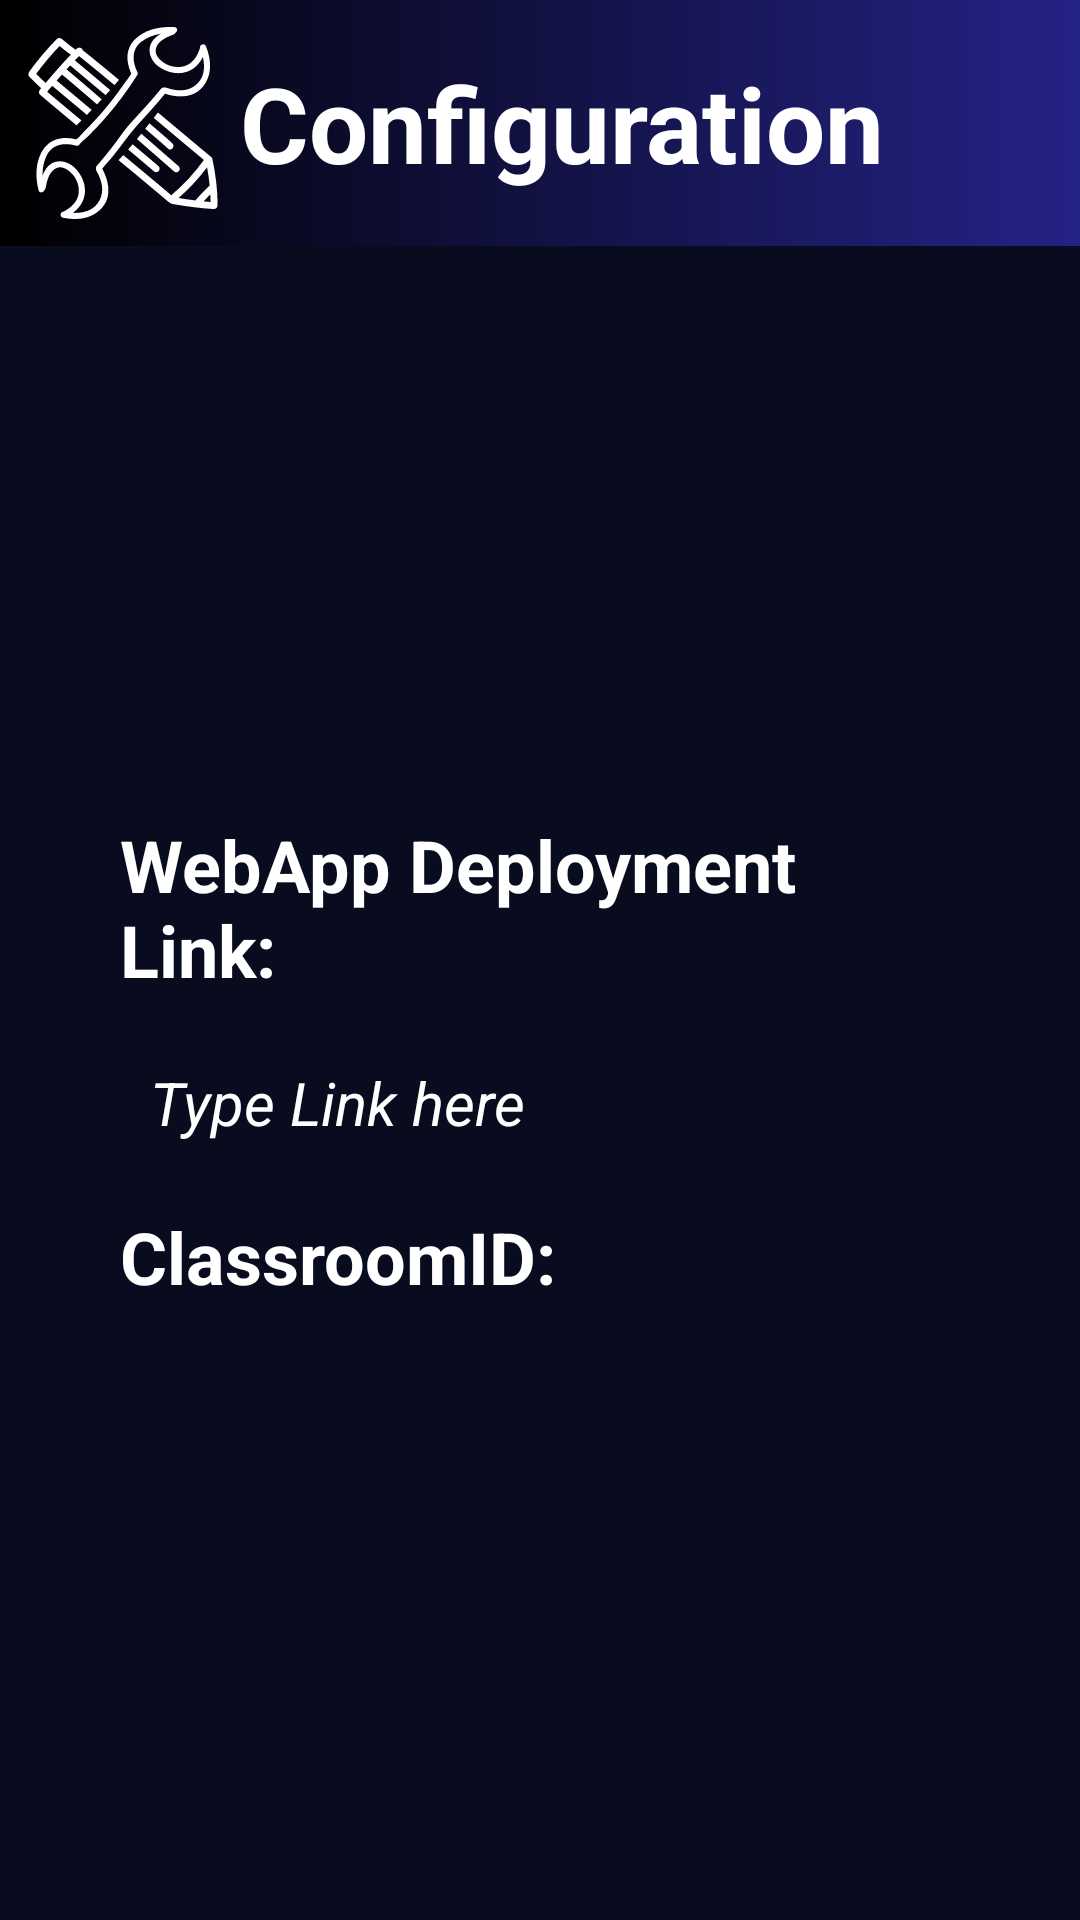

Write the Android layout XML for this screen, with the resource values it uses.
<!-- AndroidManifest.xml: application theme Theme.Hackadash -->
<!-- res/layout/fragment_configuration.xml -->
<?xml version="1.0" encoding="utf-8"?>
<androidx.constraintlayout.widget.ConstraintLayout xmlns:android="http://schemas.android.com/apk/res/android"
    xmlns:app="http://schemas.android.com/apk/res-auto"
    xmlns:tools="http://schemas.android.com/tools"

    android:layout_width="match_parent"
    android:layout_height="match_parent"
    android:background="@color/Background"
    android:backgroundTint="@color/Background"
    >

    <com.google.android.material.appbar.AppBarLayout
        android:id="@+id/appbar"
        android:layout_width="match_parent"
        android:layout_height="82dp"
        app:layout_constraintTop_toTopOf="parent"
        app:layout_scrollFlags="scroll|exitUntilCollapsed"
        >

        <androidx.constraintlayout.widget.ConstraintLayout
            android:layout_width="match_parent"
            android:layout_height="match_parent">
            <ImageView
                android:id="@+id/app_bar_image"
                android:contentDescription="@string/app_name"
                android:layout_width="match_parent"
                android:layout_height="match_parent"
                android:scaleType="centerCrop"
                android:src="@drawable/gradient_components"
                app:layout_collapseMode="parallax" />

            <ImageView
                android:id="@+id/app_bar_image2"
                android:contentDescription="@string/app_name"
                android:layout_width="64dp"
                android:layout_height="64dp"
                android:src="@drawable/ic_config"
                app:layout_constraintBottom_toBottomOf="@+id/app_bar_image"
                app:layout_constraintEnd_toEndOf="@+id/app_bar_image"
                app:layout_constraintHorizontal_bias="0.03"
                app:layout_constraintStart_toStartOf="@+id/app_bar_image"
                app:layout_constraintTop_toTopOf="parent"
                app:tint="@color/white" />

            <TextView
                android:id="@+id/textView"
                android:layout_width="wrap_content"
                android:layout_height="wrap_content"
                android:fontFamily="sans-serif"
                android:text="@string/congiftxt"
                android:textColor="#FFFFFF"
                android:textSize="35sp"
                android:textStyle="bold"
                app:layout_constraintBottom_toBottomOf="parent"
                app:layout_constraintEnd_toEndOf="@+id/app_bar_image"
                app:layout_constraintHorizontal_bias="0.1"
                app:layout_constraintStart_toEndOf="@+id/app_bar_image2"
                app:layout_constraintTop_toTopOf="parent" />
        </androidx.constraintlayout.widget.ConstraintLayout>

    </com.google.android.material.appbar.AppBarLayout>

    <androidx.core.widget.NestedScrollView
        android:id="@+id/sV_Config"
        android:layout_width="0dp"
        android:layout_height="0dp"
        android:layout_marginLeft="20dp"
        android:layout_marginTop="170dp"
        android:layout_marginRight="20dp"
        android:layout_marginBottom="170dp"
        android:background="@drawable/rounded"
        android:backgroundTint="@color/Windows"
        android:padding="20dp"
        android:scrollbarStyle="insideInset"
        app:layout_constraintBottom_toBottomOf="parent"
        app:layout_constraintEnd_toEndOf="parent"
        app:layout_constraintStart_toStartOf="parent"
        app:layout_constraintTop_toBottomOf="@+id/appbar">

        <androidx.constraintlayout.widget.ConstraintLayout
            android:layout_width="match_parent"
            android:layout_height="wrap_content">

            <TextView
                android:id="@+id/tV_cfgWebapp"
                android:layout_width="wrap_content"
                android:layout_height="wrap_content"
                android:text="@string/tV_cfgWepapp"
                android:textColor="@color/white"
                android:textSize="24sp"
                android:textStyle="bold"
                app:layout_constraintBottom_toTopOf="@+id/tF_cfgWebapp"
                app:layout_constraintStart_toStartOf="parent"
                app:layout_constraintTop_toTopOf="parent" />

            <EditText
                android:id="@+id/tF_cfgWebapp"
                style="@style/textFields"
                android:layout_width="0dp"
                android:layout_height="50dp"
                android:inputType="text"
                android:text="Type Link here"
                app:layout_constraintBottom_toTopOf="@+id/tV_cfgCID"
                app:layout_constraintEnd_toEndOf="parent"
                app:layout_constraintStart_toStartOf="parent"
                app:layout_constraintTop_toBottomOf="@+id/tV_cfgWebapp"
                tools:ignore="HardcodedText" />

            <TextView
                android:id="@+id/tV_cfgCID"
                android:layout_width="wrap_content"
                android:layout_height="wrap_content"
                android:layout_marginTop="10dp"
                android:text="@string/tV_cfgCID"
                android:textColor="@color/white"
                android:textSize="24sp"
                android:textStyle="bold"
                app:layout_constraintBottom_toTopOf="@+id/tF_cfgCID"
                app:layout_constraintStart_toStartOf="parent"
                app:layout_constraintTop_toBottomOf="@+id/tF_cfgWebapp" />

            <EditText
                android:id="@+id/tF_cfgCID"
                style="@style/textFields"
                android:layout_width="0dp"
                android:layout_height="50dp"
                android:inputType="text"
                android:text="Type ClassroomID here"
                app:layout_constraintBottom_toTopOf="@+id/bt_cfgSave"
                app:layout_constraintEnd_toEndOf="parent"
                app:layout_constraintStart_toStartOf="parent"
                app:layout_constraintTop_toBottomOf="@+id/tV_cfgCID"
                tools:ignore="HardcodedText" />

            <Button
                android:id="@+id/bt_cfgSave"
                android:layout_width="wrap_content"
                android:layout_height="wrap_content"
                android:layout_marginStart="50dp"
                android:layout_marginTop="10dp"
                android:layout_marginEnd="50dp"
                android:layout_marginBottom="10dp"
                android:text="Save"
                android:textSize="14sp"
                app:layout_constraintBottom_toBottomOf="parent"
                app:layout_constraintEnd_toEndOf="parent"
                app:layout_constraintStart_toStartOf="parent"
                app:layout_constraintTop_toBottomOf="@+id/tF_cfgCID"
                tools:ignore="HardcodedText" />

        </androidx.constraintlayout.widget.ConstraintLayout>
    </androidx.core.widget.NestedScrollView>


</androidx.constraintlayout.widget.ConstraintLayout>
<!-- resources referenced by this layout -->
<resources>
  <color name="Background">#090c1f</color>
  <color name="Windows">#22217d</color>
  <color name="white">#FFFFFFFF</color>
  <!-- drawable gradient_components (drawable) -->
  <?xml version="1.0" encoding="utf-8"?>
  <shape xmlns:android="http://schemas.android.com/apk/res/android">
      <gradient
          android:startColor="#000000"
          android:endColor="#242386"
          />
  </shape>
  <!-- drawable ic_config: vector/xml drawable (drawable, 7349 chars, omitted) -->
  <string name="app_name">Hackadash</string>
  <string name="congiftxt">Configuration</string>
  <string name="tV_cfgCID">ClassroomID:</string>
  <string name="tV_cfgWepapp">WebApp Deployment Link:</string>
  <style name="textFields">
          <item name="android:layout_width">0dp</item>
          <item name="android:layout_height">50dp</item>
          <item name="android:layout_marginTop">10dp</item>
          <item name="android:background">@drawable/rounded</item>
          <item name="android:backgroundTint">@color/Elements</item>
          <item name="android:ems">10</item>
          <item name="android:inputType">text</item>
          <item name="android:padding">10dp</item>
          <item name="android:textAllCaps">false</item>
          <item name="android:textColor">@color/white</item>
          <item name="android:textSize">20sp</item>
          <item name="android:textStyle">italic</item>
      </style>
  <style name="Theme.Hackadash" parent="Base.Theme.Hackadash" />
  <color name="Elements">#3b3ab9</color>
  <style name="Base.Theme.Hackadash" parent="Theme.Material3.DayNight.NoActionBar">
          
          
      </style>
</resources>
